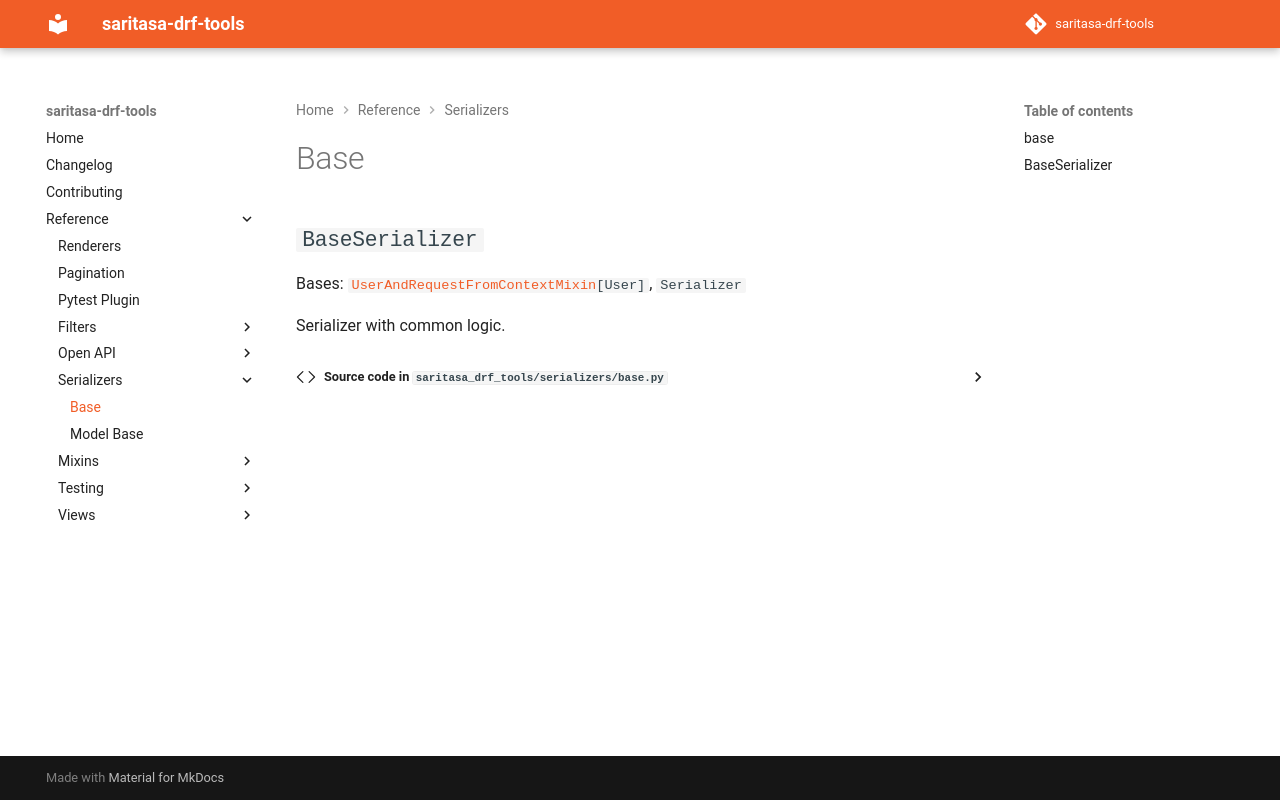

repository: saritasa-nest/saritasa-drf-tools · page: latest/reference/serializers/base/index.html · generator: mkdocs

# Base

:::saritasa_drf_tools.serializers.base
